6-way image classification set "Combined_Dataset" from GitHub (alexandradina40/Fruits_classifier); label vocabulary: apple Granny Smith, apple red, banana, nectarine, orange, strawberry.

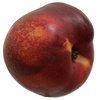
Label: nectarine

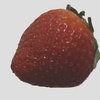
Label: strawberry

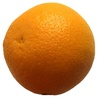
Label: orange

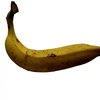
Label: banana

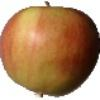
Label: apple red

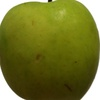
Label: apple Granny Smith
